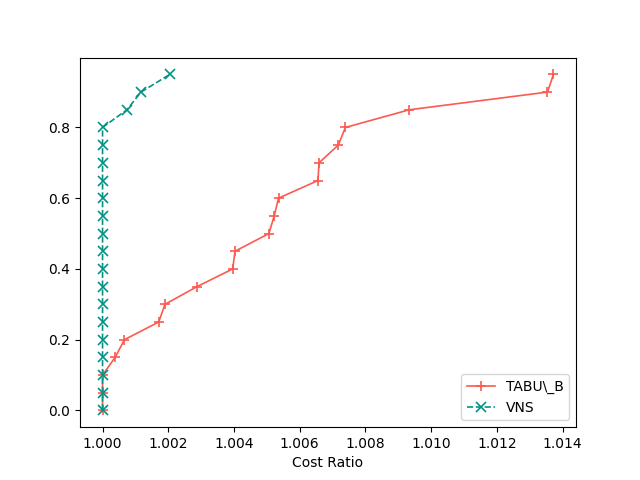

Source data for this figure (header and first rows):
2, TABU\_B, VNS
1, 168399, 167550
2, 170666, 168355
3, 167025, 166913
4, 167662, 167343
5, 169051, 168372
6, 168035, 167748
7, 172391, 171495
8, 174783, 173167
9, 168796, 168921
10, 173775, 172537
11, 173558, 173913
12, 171994, 171501
13, 170587, 170787
14, 171407, 170290
15, 173590, 171271
16, 171344, 170431
17, 168593, 167928
18, 172037, 171971
19, 170399, 169148
20, 169322, 168214
